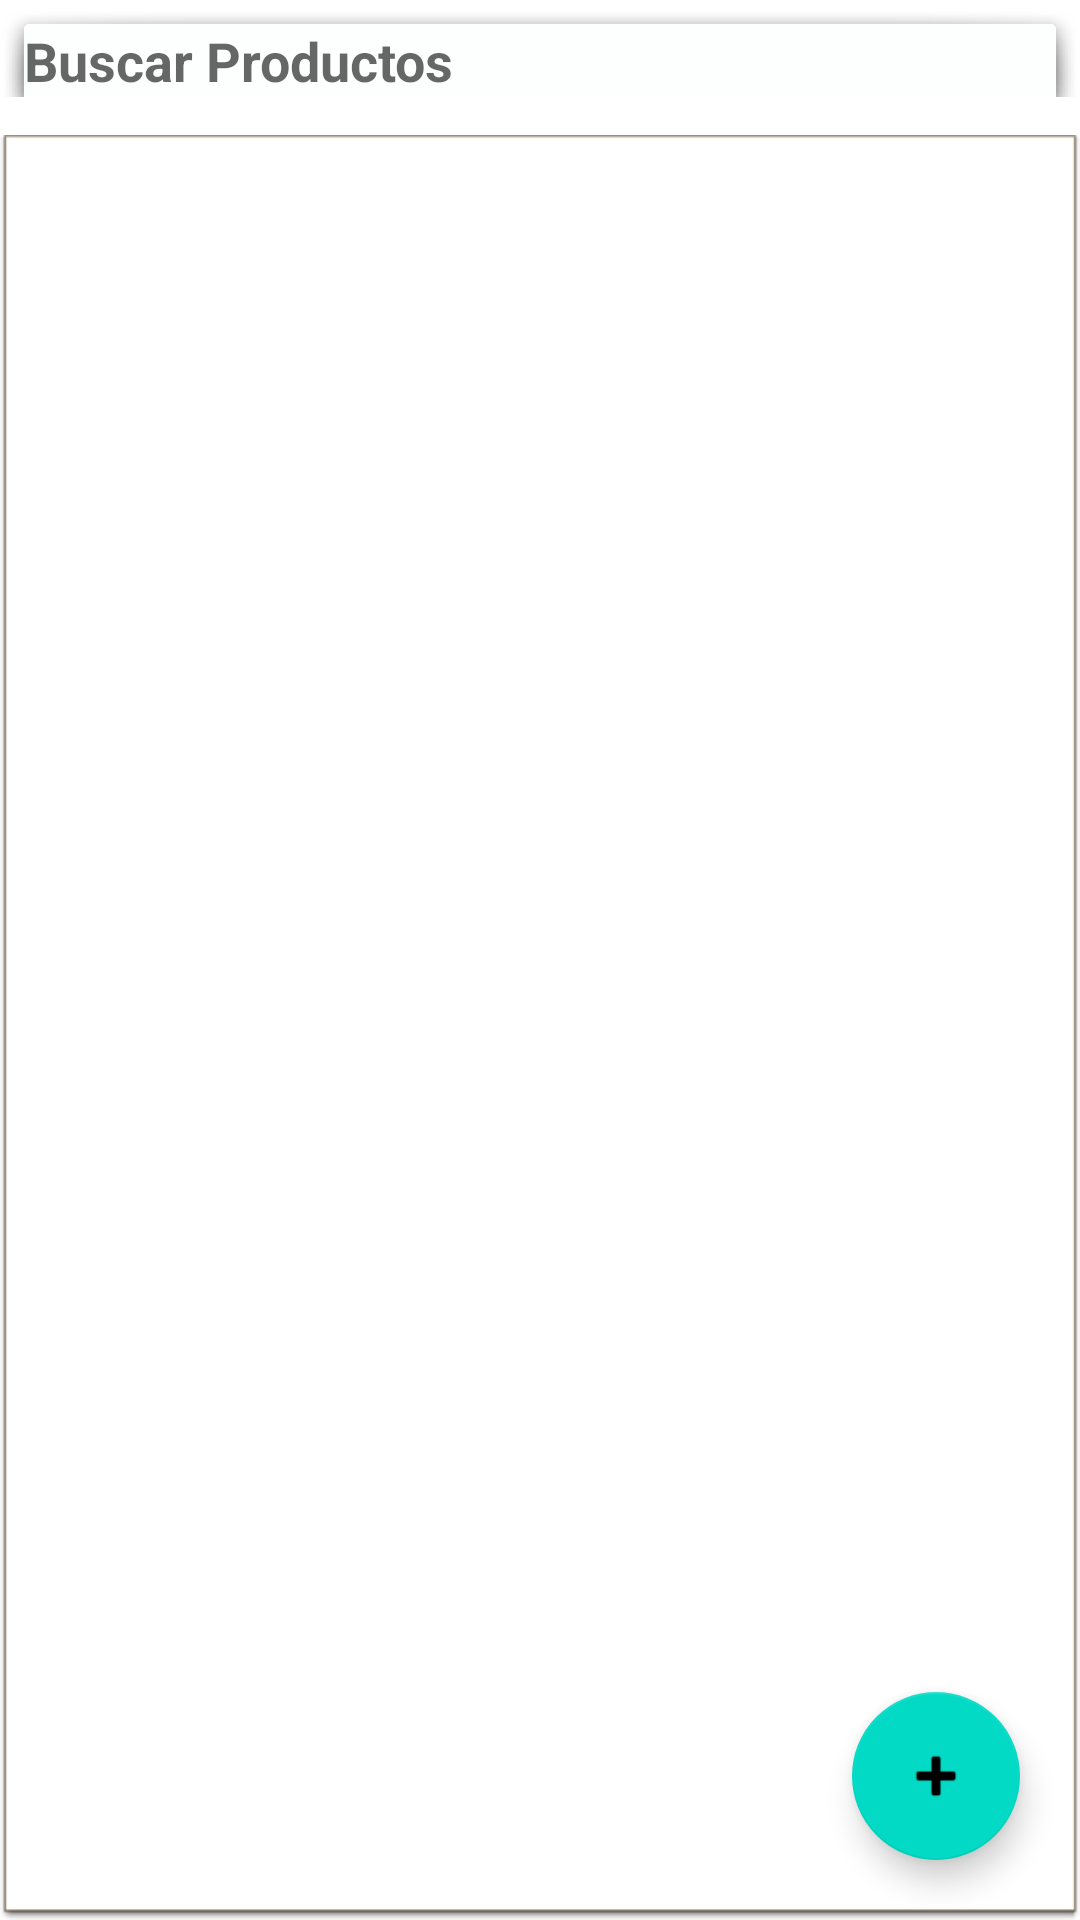

Produce the Android XML layout that renders to this screen, including the resource entries it uses.
<!-- AndroidManifest.xml: application theme Theme.CatalogoDeProducto -->
<!-- res/layout/lista_amigos.xml -->
<?xml version="1.0" encoding="utf-8"?>
<RelativeLayout xmlns:android="http://schemas.android.com/apk/res/android"
    xmlns:app="http://schemas.android.com/apk/res-auto"
    xmlns:tools="http://schemas.android.com/tools"
    android:layout_width="match_parent"
    android:layout_height="match_parent"
    android:background="@drawable/fondo2"
    tools:context=".lista_amigos">

    <EditText
        android:id="@+id/txtBuscarAmigos"
        android:layout_width="match_parent"
        android:layout_height="wrap_content"
        android:background="?attr/panelBackground"
        android:hint="Buscar Productos"
        android:textStyle="bold" />

    <ListView
        android:id="@+id/ltsAmigos"
        android:layout_width="match_parent"
        android:layout_height="match_parent"
        android:layout_marginTop="45dp"
        android:background="@android:drawable/editbox_dropdown_light_frame"
        android:foregroundGravity="top|left|center" />

    <com.google.android.material.floatingactionbutton.FloatingActionButton
        android:id="@+id/btnAgregarAmigos"
        android:layout_width="wrap_content"
        android:layout_height="wrap_content"
        android:layout_alignParentRight="true"
        android:layout_alignParentBottom="true"
        android:layout_margin="20dp"
        android:clickable="true"
        app:srcCompat="@android:drawable/ic_input_add" />

</RelativeLayout>
<!-- resources referenced by this layout -->
<resources>
  <style name="Theme.CatalogoDeProducto" parent="Theme.MaterialComponents.DayNight.DarkActionBar">
          
          <item name="colorPrimary">@color/purple_500</item>
          <item name="colorPrimaryVariant">@color/purple_700</item>
          <item name="colorOnPrimary">@color/white</item>
          
          <item name="colorSecondary">@color/teal_200</item>
          <item name="colorSecondaryVariant">@color/teal_700</item>
          <item name="colorOnSecondary">@color/black</item>
          
          <item name="android:statusBarColor">?attr/colorPrimaryVariant</item>
          
      </style>
  <!-- not gathered from this repository: default colours our renderer supplied (Android Studio template values) -->
  <color name="purple_500">#FF6200EE</color>
  <color name="purple_700">#FF3700B3</color>
  <color name="teal_200">#FF03DAC5</color>
  <color name="teal_700">#FF018786</color>
  <color name="black">#FF000000</color>
  <color name="white">#FFFFFFFF</color>
</resources>
